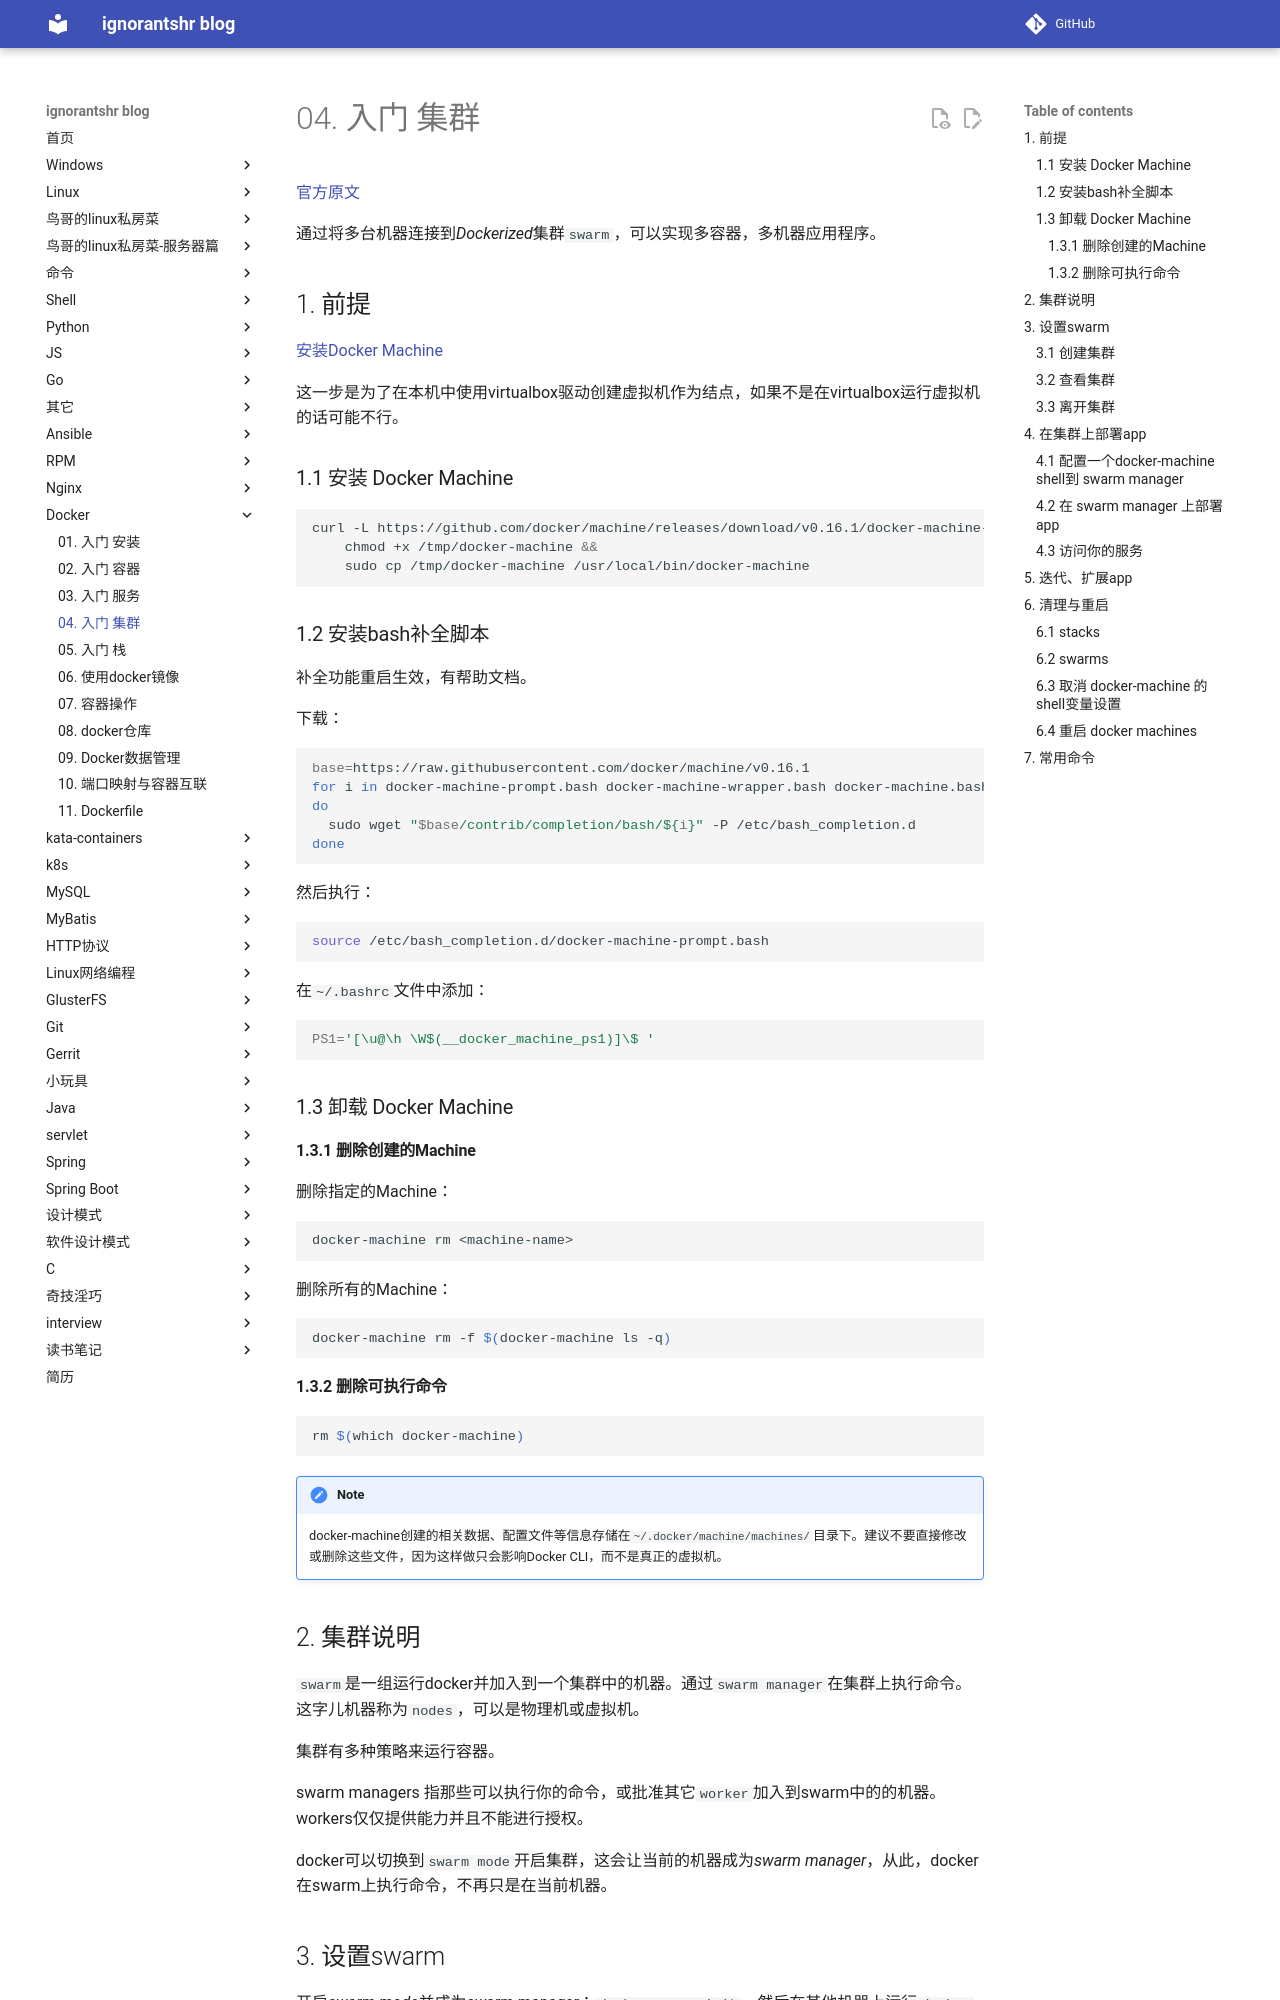

repository: ignorantshr/person-blog · page: docker/04. 入门-集群/index.html · generator: mkdocs

[官方原文](https://docs.docker.com/get-started/part4/)

通过将多台机器连接到*Dockerized*集群`swarm`，可以实现多容器，多机器应用程序。

## 前提

[安装Docker Machine](https://docs.docker.com/machine/install-machine/#installing-machine-directly)

这一步是为了在本机中使用virtualbox驱动创建虚拟机作为结点，如果不是在virtualbox运行虚拟机的话可能不行。

### 安装 Docker Machine

```shell
curl -L https://github.com/docker/machine/releases/download/v0.16.1/docker-machine-`uname -s`-`uname -m` >/tmp/docker-machine &&
    chmod +x /tmp/docker-machine &&
    sudo cp /tmp/docker-machine /usr/local/bin/docker-machine
```

### 安装bash补全脚本

补全功能重启生效，有帮助文档。

下载：

```shell
base=https://raw.githubusercontent.com/docker/machine/v0.16.1
for i in docker-machine-prompt.bash docker-machine-wrapper.bash docker-machine.bash
do
  sudo wget "$base/contrib/completion/bash/${i}" -P /etc/bash_completion.d
done
```

然后执行：

```shell
source /etc/bash_completion.d/docker-machine-prompt.bash
```

在`~/.bashrc`文件中添加：

```shell
PS1='[\u@\h \W$(__docker_machine_ps1)]\$ '
```

### 卸载 Docker Machine

#### 删除创建的Machine

删除指定的Machine：

```shell
docker-machine rm <machine-name>
```

删除所有的Machine：

```shell
docker-machine rm -f $(docker-machine ls -q)
```

#### 删除可执行命令

```shell
rm $(which docker-machine)
```

!!! note
	docker-machine创建的相关数据、配置文件等信息存储在`~/.docker/machine/machines/`目录下。建议不要直接修改或删除这些文件，因为这样做只会影响Docker CLI，而不是真正的虚拟机。

## 集群说明

`swarm`是一组运行docker并加入到一个集群中的机器。通过`swarm manager`在集群上执行命令。这字儿机器称为`nodes`，可以是物理机或虚拟机。

集群有多种策略来运行容器。

swarm managers 指那些可以执行你的命令，或批准其它`worker`加入到swarm中的的机器。workers仅仅提供能力并且不能进行授权。

docker可以切换到`swarm mode`开启集群，这会让当前的机器成为*swarm manager*，从此，docker在swarm上执行命令，不再只是在当前机器。

## 设置swarm

开启*swarm mode*并成为*swarm manager*：`docker swarm init`，然后在其他机器上运行`docker swarm join`，让它们作为*worker*加入*swarm*。

```shell
$ docker swarm init
Swarm initialized: current node (coqrwmgo1dvmymo3rvjgp9f29) is now a manager.

To add a worker to this swarm, run the following command:

    docker swarm join --token SWMTKN-1-0vfdwlab520va171c1jj3rrshrxbvykakmikerl3x8tjujz5u7-5j52x2866y5auq3at9fjeerx6 172.16.2.237:2377

To add a manager to this swarm, run 'docker swarm join-token manager' and follow the instructions.
```
